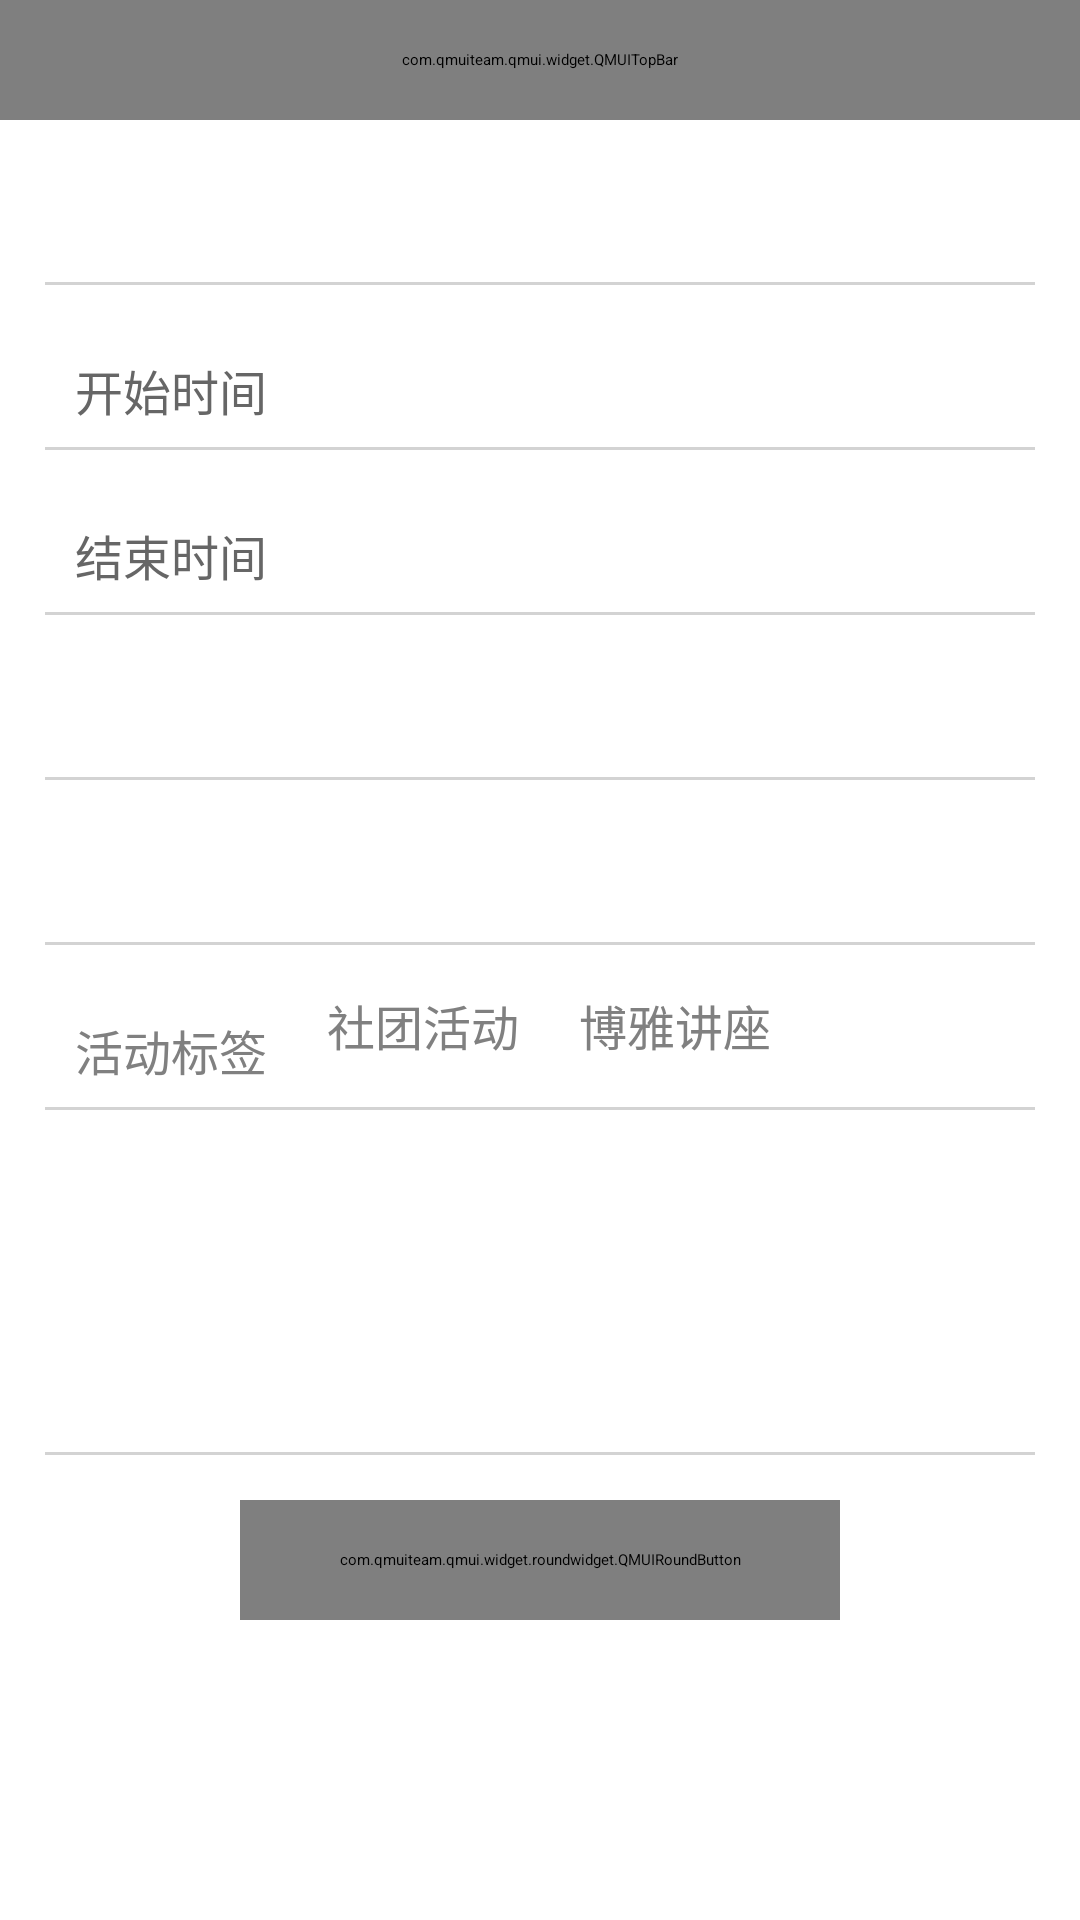

Layout XML and referenced resources for this Android screen:
<!-- AndroidManifest.xml: application theme AppTheme -->
<!-- res/layout/activity_add.xml -->
<?xml version="1.0" encoding="utf-8"?>
<RelativeLayout xmlns:android="http://schemas.android.com/apk/res/android"
    xmlns:app="http://schemas.android.com/apk/res-auto"
    xmlns:tools="http://schemas.android.com/tools"
    android:layout_width="match_parent"
    android:layout_height="match_parent"
    tools:context=".AddActivity">

    <com.qmuiteam.qmui.widget.QMUITopBar
        android:id="@+id/topbar_add"
        android:layout_width="match_parent"
        android:layout_height="@dimen/topbar_height"
        app:qmui_topbar_title_color="@color/white"
        />

    <RelativeLayout
        android:layout_width="match_parent"
        android:layout_height="match_parent"
        android:paddingLeft="15dp"
        android:paddingRight="15dp"
        android:layout_below="@id/topbar_add">

        <EditText
            android:layout_marginTop="@dimen/my_login_margintop"
            android:layout_width="match_parent"
            android:layout_height="@dimen/my_login_height"
            android:id="@+id/edit_aname_add"
            android:textSize="@dimen/my_text_size"
            android:textColor="@color/qmui_config_color_black"
            android:hint="活动名称"
            android:background="@drawable/register"
            android:paddingLeft="@dimen/my_login_padding_left_right"
            android:paddingRight="@dimen/my_login_padding_left_right"
            android:maxLines="1"
            />


    <TextView
        android:layout_marginTop="@dimen/my_login_margintop"
        android:layout_below="@id/edit_aname_add"
        android:layout_width="match_parent"
        android:layout_height="@dimen/my_login_height"
        android:background="@null"
        android:gravity="center_vertical"
        android:paddingLeft="@dimen/my_login_padding_left_right"
        android:textColor="@color/select_title_text"
        android:textSize="@dimen/my_text_size" />

    <LinearLayout
        android:layout_marginTop="@dimen/my_login_margintop"
        android:id="@+id/ll_time"
        android:layout_width="match_parent"
        android:layout_height="@dimen/my_login_height"
        android:gravity="center_vertical"
        android:orientation="horizontal"
        android:layout_below="@id/edit_aname_add"
        android:background="@drawable/register">
        <TextView
            android:layout_width="wrap_content"
            android:layout_height="@dimen/my_login_height"
            android:paddingLeft="@dimen/my_login_padding_left_right"
            android:background="@null"
            android:gravity="center_vertical"
            android:text="@string/current_time"
            android:textColor="@color/current_time_text"
            android:textSize="@dimen/my_text_size"
            />

        <Space
            android:layout_width="0dp"
            android:layout_height="@dimen/my_login_height"
            android:layout_weight="1" />

        <TextView
            android:id="@+id/tv_selected_time"
            android:layout_width="wrap_content"
            android:layout_height="@dimen/my_login_height"
            android:background="@null"
            android:gravity="center_vertical"
            android:textColor="@color/selected_time_text"
            android:textSize="@dimen/my_text_size"
            android:paddingRight="@dimen/my_login_padding_left_right"/>

    </LinearLayout>

    <TextView
        android:layout_width="match_parent"
        android:layout_height="@dimen/my_login_height"
        android:background="@null"
        android:gravity="center_vertical"
        android:paddingLeft="@dimen/my_login_padding_left_right"
        android:textColor="@color/select_title_text"
        android:textSize="@dimen/my_text_size"
        android:layout_below="@id/ll_time"
        android:layout_marginTop="@dimen/my_login_margintop"/>

    <LinearLayout
        android:id="@+id/ll_time_end"
        android:layout_width="match_parent"
        android:layout_height="@dimen/my_login_height"
        android:gravity="center_vertical"
        android:orientation="horizontal"
        android:layout_below="@id/ll_time"
        android:layout_marginTop="@dimen/my_login_margintop"
        android:background="@drawable/register">

        <TextView
            android:layout_width="wrap_content"
            android:layout_height="@dimen/my_login_height"
            android:paddingLeft="@dimen/my_login_padding_left_right"
            android:background="@null"
            android:gravity="center_vertical"
            android:text="@string/current_time_end"
            android:textColor="@color/current_time_text"
            android:textSize="@dimen/my_text_size" />

        <Space
            android:layout_width="0dp"
            android:layout_height="@dimen/my_login_height"
            android:layout_weight="1" />

        <TextView
            android:id="@+id/tv_selected_time_end"
            android:layout_width="wrap_content"
            android:layout_height="@dimen/my_login_height"
            android:paddingRight="@dimen/my_login_padding_left_right"
            android:background="@null"
            android:gravity="center_vertical"
            android:textColor="@color/selected_time_text"
            android:textSize="@dimen/my_text_size" />

    </LinearLayout>

    <EditText
        android:layout_below="@id/ll_time_end"
        android:layout_marginTop="@dimen/my_login_margintop"
        android:layout_width="match_parent"
        android:layout_height="@dimen/my_login_height"
        android:id="@+id/edit_address"
        android:textSize="@dimen/my_text_size"
        android:textColor="@color/qmui_config_color_black"
        android:hint="开展地点"
        android:background="@drawable/register"
        android:paddingLeft="@dimen/my_login_padding_left_right"
        android:paddingRight="@dimen/my_login_padding_left_right"
        />

    <EditText
        android:layout_below="@id/edit_address"
        android:layout_marginTop="@dimen/my_login_margintop"
        android:layout_width="match_parent"
        android:layout_height="@dimen/my_login_height"
        android:id="@+id/edit_expNum"
        android:textSize="@dimen/my_text_size"
        android:textColor="@color/qmui_config_color_black"
        android:hint="最大参与人数"
        android:background="@drawable/register"
        android:paddingLeft="@dimen/my_login_padding_left_right"
        android:paddingRight="@dimen/my_login_padding_left_right"
        android:inputType="number"
        />


        <TextView
            android:id="@+id/tv_type_add"
            android:layout_width="wrap_content"
            android:layout_height="@dimen/my_login_height"
            android:text="活动标签"
            android:textSize="@dimen/my_text_size"
            android:gravity="center"
            android:background="@drawable/register"
            android:layout_below="@id/edit_expNum"
            android:layout_marginTop="@dimen/my_login_margintop"
            android:textColor="@color/gray"
            android:paddingLeft="@dimen/my_login_padding_left_right"

            />

        <RadioGroup
            android:id="@+id/rg_type_add"
            android:layout_width="match_parent"
            android:layout_height="@dimen/my_login_height"
            android:layout_below="@id/edit_expNum"
            android:layout_toRightOf="@id/tv_type_add"
            android:layout_marginTop="@dimen/my_login_margintop"
            android:background="@drawable/register"
            android:orientation="horizontal"

            >
            <RadioButton
                android:layout_marginLeft="20dp"
                android:layout_marginTop="@dimen/my_login_margintop"
                android:layout_height="@dimen/my_login_height"
                android:layout_width="wrap_content"
                android:text="社团活动"
                android:textSize="@dimen/my_text_size"
                android:layout_gravity="center_horizontal"
                android:textColor="@color/gray"
                android:buttonTint="@color/pink"
                />

            <RadioButton
                android:layout_marginLeft="20dp"
                android:layout_marginTop="@dimen/my_login_margintop"
                android:layout_height="@dimen/my_login_height"
                android:layout_width="wrap_content"
                android:text="博雅讲座"
                android:textSize="@dimen/my_text_size"
                android:layout_gravity="center_horizontal"
                android:textColor="@color/gray"
                android:buttonTint="@color/pink"
                />

        </RadioGroup>


    <EditText
        android:layout_below="@id/tv_type_add"
        android:layout_marginTop="@dimen/my_login_margintop"
        android:layout_width="match_parent"
        android:layout_height="100dp"
        android:id="@+id/edit_des"
        android:textSize="@dimen/my_text_size"
        android:textColor="@color/qmui_config_color_black"
        android:hint="活动文字介绍"
        android:paddingTop="@dimen/my_login_padding_left_right"
        android:gravity="top"
        android:background="@drawable/register"
        android:paddingLeft="@dimen/my_login_padding_left_right"
        android:paddingRight="@dimen/my_login_padding_left_right"
        />

    <com.qmuiteam.qmui.widget.roundwidget.QMUIRoundButton
        android:id="@+id/btn_addActivity"
        android:layout_width="200dp"
        android:layout_height="@dimen/my_login_height"
        android:layout_below="@id/edit_des"
        android:layout_marginTop="@dimen/my_login_margintop"
        android:layout_centerHorizontal="true"
        app:qmui_radius="5dp"
        app:qmui_borderWidth="1dp"
        app:qmui_borderColor="@color/colorPrimary_login"
        android:text="提交审核"
        android:textColor="@color/white"
        android:textSize="@dimen/my_text_size"
        app:qmui_backgroundColor="@color/pink"

        />




   </RelativeLayout>


    </RelativeLayout>
<!-- resources referenced by this layout -->
<resources>
  <color name="colorPrimary_login">#FAC8C7</color>
  <color name="current_time_text">#666666</color>
  <color name="gray">#808080</color>
  <color name="pink">#FAC8C7</color>
  <color name="select_title_text">#B0B0B0</color>
  <color name="selected_time_text">#57C5E8</color>
  <color name="white">#ffffff</color>
  <dimen name="my_login_height">40dp</dimen>
  <dimen name="my_login_margintop">15dp</dimen>
  <dimen name="my_login_padding_left_right">10dp</dimen>
  <dimen name="my_text_size">16sp</dimen>
  <dimen name="topbar_height">40dp</dimen>
  
      \
  <!-- drawable register (drawable) -->
  <?xml version="1.0" encoding="utf-8"?>
  <layer-list xmlns:android="http://schemas.android.com/apk/res/android">
      <item
          android:top="-10dp"
          android:right="-2dp"
          android:left="-2dp"
          >
          <shape>
              <solid android:color="@android:color/transparent"/>
              <stroke
  
                  android:width="1dp"
                  android:color="@color/lightgrey"/>
          </shape>
  
  
      </item>
  
  </layer-list>
  <string name="current_time">开始时间</string>
  <string name="current_time_end">结束时间</string>
  <style name="AppTheme" parent="QMUI.Compat.NoActionBar">
          
          <item name="colorPrimary">@color/colorPrimary</item>
          <item name="colorPrimaryDark">@color/colorPrimaryDark</item>
          <item name="colorAccent">@color/colorAccent</item>
      </style>
  <color name="lightgrey">#d3d3d3</color>
  <color name="colorPrimary">#FA7298  </color>
  <color name="colorPrimaryDark">#FAC8C7</color>
  <color name="colorAccent">#03DAC5</color>
</resources>
